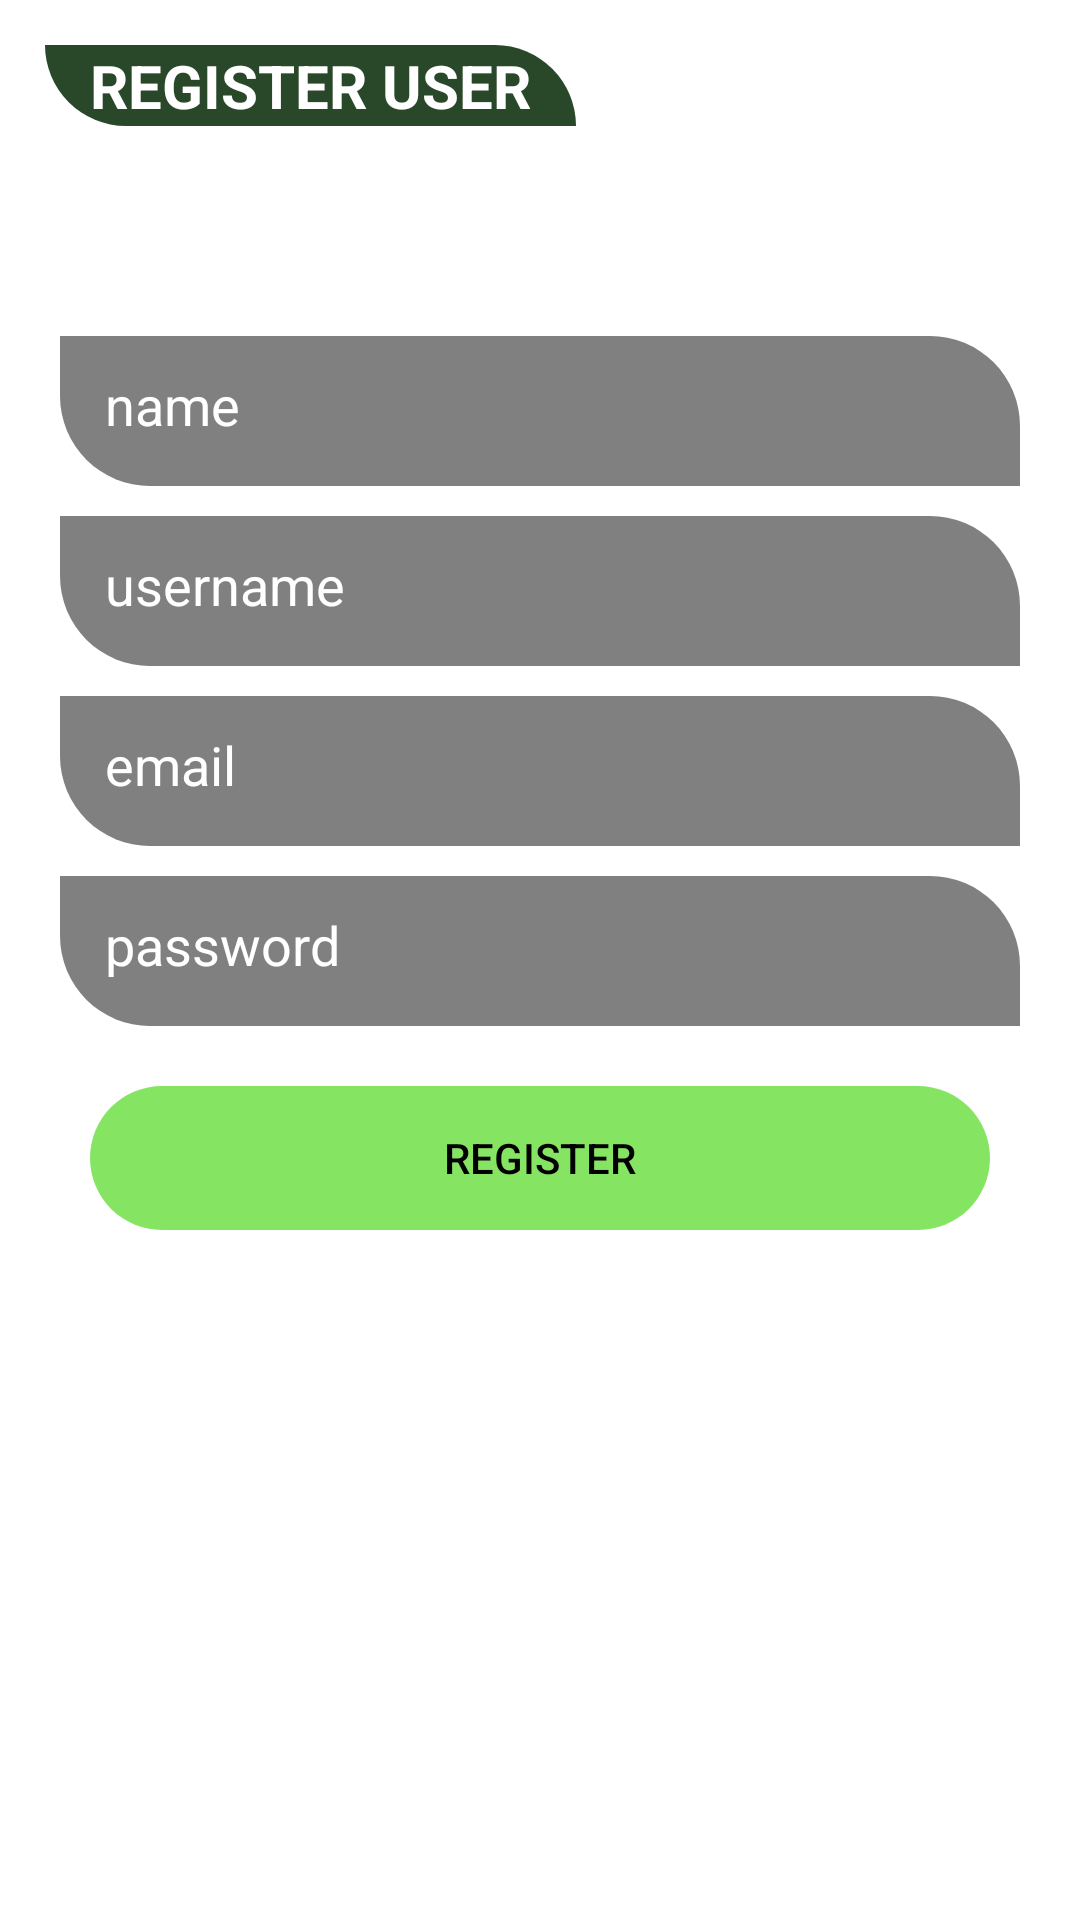

Reconstruct the res/layout file that produces this screen, plus the resources it refers to.
<!-- AndroidManifest.xml: application theme Theme.StartImageClassify -->
<!-- res/layout/activity_registration.xml -->
<?xml version="1.0" encoding="utf-8"?>
<RelativeLayout xmlns:android="http://schemas.android.com/apk/res/android"
    xmlns:app="http://schemas.android.com/apk/res-auto"
    xmlns:tools="http://schemas.android.com/tools"
    android:layout_width="match_parent"
    android:layout_height="match_parent"
    tools:context=".RegistrationActivity">

    <TextView
        android:id="@+id/RegisName"
        android:layout_width="wrap_content"
        android:layout_height="wrap_content"
        android:layout_marginStart="15dp"
        android:layout_marginEnd="15dp"
        android:layout_marginTop="15dp"
        android:paddingStart="15dp"
        android:paddingEnd="15dp"
        android:background="@drawable/bg_list_name"
        android:textStyle="bold"
        android:text="@string/registration"
        android:textColor="@color/white"
        android:textSize="20sp"
        app:layout_constraintTop_toTopOf="parent"
        app:layout_constraintStart_toStartOf="parent"/>

    <androidx.constraintlayout.widget.ConstraintLayout
        android:id="@+id/const_logreg"
        android:layout_width="400dp"
        android:layout_height="wrap_content"
        android:layout_below="@id/RegisName"
        android:layout_centerHorizontal="true"
        android:layout_marginTop="50dp"
        android:padding="10dp">

        <EditText
            android:id="@+id/fname_in"
            android:layout_width="match_parent"
            android:layout_height="50dp"
            app:layout_constraintTop_toTopOf="parent"
            app:layout_constraintStart_toStartOf="parent"
            android:background="@drawable/bg_list_name"
            android:backgroundTint="#808080"
            android:layout_margin="10dp"
            android:padding="15dp"
            android:hint="@string/fname"
            android:textColor="@color/white"
            android:textColorHint="@color/white"/>
        <EditText
            android:id="@+id/uname_in"
            android:layout_width="match_parent"
            android:layout_height="50dp"
            app:layout_constraintTop_toBottomOf="@id/fname_in"
            app:layout_constraintStart_toStartOf="parent"
            android:background="@drawable/bg_list_name"
            android:backgroundTint="#808080"
            android:layout_margin="10dp"
            android:padding="15dp"
            android:hint="@string/uname"
            android:textColor="@color/white"
            android:textColorHint="@color/white"/>

        <EditText
            android:id="@+id/email_in"
            android:layout_width="match_parent"
            android:layout_height="50dp"
            app:layout_constraintTop_toBottomOf="@id/uname_in"
            app:layout_constraintStart_toStartOf="parent"
            android:background="@drawable/bg_list_name"
            android:backgroundTint="#808080"
            android:layout_margin="10dp"
            android:padding="15dp"
            android:hint="@string/email"
            android:textColor="@color/white"
            android:textColorHint="@color/white"/>

        <EditText
            android:id="@+id/pass_in"
            android:layout_width="match_parent"
            android:layout_height="50dp"
            app:layout_constraintTop_toBottomOf="@id/email_in"
            app:layout_constraintStart_toStartOf="parent"
            android:background="@drawable/bg_list_name"
            android:backgroundTint="#808080"
            android:layout_margin="10dp"
            android:padding="15dp"
            android:hint="@string/pass"
            android:textColor="@color/white"
            android:textColorHint="@color/white"
            />

        <Button
            android:id="@+id/Reg_Btn_reg"
            android:layout_width="match_parent"
            android:layout_height="wrap_content"
            android:layout_centerHorizontal="true"
            android:background="@drawable/btn_round"
            app:backgroundTint="@color/button_color_background"
            app:layout_constraintStart_toStartOf="parent"
            app:layout_constraintTop_toBottomOf="@id/pass_in"
            app:layout_constraintEnd_toEndOf="parent"
            android:textColor="@color/black"
            android:text="@string/register"
            android:layout_margin="20dp"/>

    </androidx.constraintlayout.widget.ConstraintLayout>

</RelativeLayout>
<!-- resources referenced by this layout -->
<resources>
  <color name="black">#FF000000</color>
  <color name="white">#FFFFFFFF</color>
  <!-- drawable bg_list_name (drawable) -->
  <?xml version="1.0" encoding="utf-8"?>
  <shape xmlns:android="http://schemas.android.com/apk/res/android">
      <solid android:color="#294729"/>
      <corners
          android:bottomLeftRadius="30dp"
          android:topRightRadius="30dp"
          />
  </shape>
  <!-- drawable btn_round (drawable) -->
  <?xml version="1.0" encoding="utf-8"?>
  <shape xmlns:android="http://schemas.android.com/apk/res/android">
  
      <corners
          android:radius="45dp" />
  </shape>
  <string name="email">email</string>
  
      //Vegetable names
  <string name="fname">name</string>
  <string name="pass">password</string>
  <string name="register">REGISTER</string>
  <string name="registration">REGISTER USER</string>
  <string name="uname">username</string>
  <style name="Theme.StartImageClassify" parent="Theme.MaterialComponents.DayNight.NoActionBar">
          
          <item name="colorPrimary">@color/purple_500</item>
          <item name="colorPrimaryVariant">@color/purple_700</item>
          <item name="colorOnPrimary">@color/white</item>
          
          <item name="colorSecondary">@color/teal_200</item>
          <item name="colorSecondaryVariant">@color/teal_700</item>
          <item name="colorOnSecondary">@color/black</item>
          
          <item name="android:statusBarColor" tools:targetApi="l">?attr/colorPrimaryVariant</item>
          
      </style>
  <color name="purple_500">#333</color>
  <color name="purple_700">#333</color>
  <color name="teal_200">#FF03DAC5</color>
  <color name="teal_700">#FF018786</color>
</resources>
